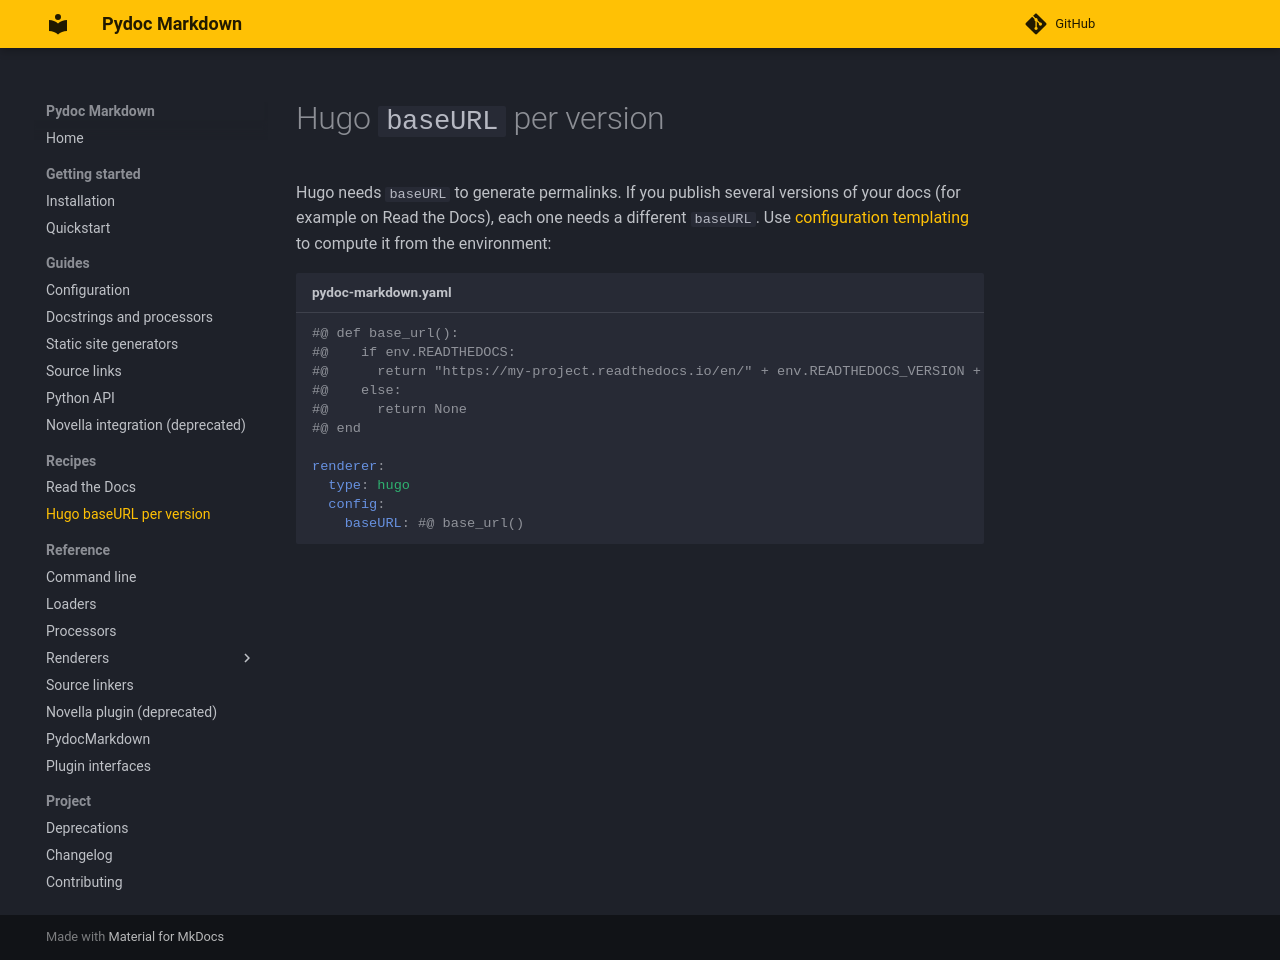

repository: NiklasRosenstein/pydoc-markdown · page: recipes/hugo-base-url/index.html · generator: mkdocs

# Hugo `baseURL` per version

Hugo needs `baseURL` to generate permalinks. If you publish several versions of your docs (for example on Read the
Docs), each one needs a different `baseURL`. Use [configuration templating](../guides/configuration.md#templating) to
compute it from the environment:

```yaml title="pydoc-markdown.yaml"
#@ def base_url():
#@    if env.READTHEDOCS:
#@      return "https://my-project.readthedocs.io/en/" + env.READTHEDOCS_VERSION + "/"
#@    else:
#@      return None
#@ end

renderer:
  type: hugo
  config:
    baseURL: #@ base_url()
```
